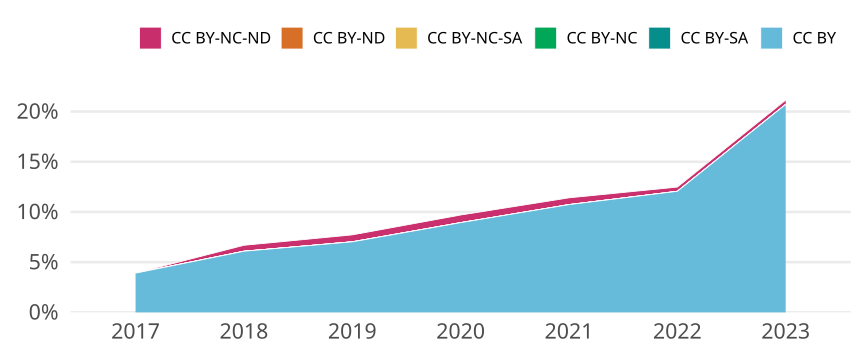

The table this chart was drawn from, first rows:
cr_year, cc, cc_total, jn_all, prop
2017, CC BY, 1096, 28046, 0.03908
2017, CC BY-SA, 0, NA, 0
2017, CC BY-NC, 0, NA, 0
2017, CC BY-NC-SA, 0, NA, 0
2017, CC BY-ND, 0, NA, 0
2017, CC BY-NC-ND, 1, 28046, 3.565570847892748e-5
2018, CC BY, 1677, 27541, 0.06089
2018, CC BY-SA, 0, NA, 0
2018, CC BY-NC, 0, NA, 0
2018, CC BY-NC-SA, 0, NA, 0
2018, CC BY-ND, 0, NA, 0
2018, CC BY-NC-ND, 163, 27541, 0.005918
2019, CC BY, 1888, 26865, 0.07028
2019, CC BY-SA, 0, NA, 0
2019, CC BY-NC, 0, NA, 0
2019, CC BY-NC-SA, 1, 26865, 3.722315280104225e-5
2019, CC BY-ND, 0, NA, 0
2019, CC BY-NC-ND, 185, 26865, 0.006886
2020, CC BY, 2638, 29515, 0.08938
2020, CC BY-SA, 0, NA, 0
2020, CC BY-NC, 0, NA, 0
2020, CC BY-NC-SA, 0, NA, 0
2020, CC BY-ND, 0, NA, 0
2020, CC BY-NC-ND, 224, 29515, 0.007589
2021, CC BY, 2945, 27437, 0.1073
2021, CC BY-SA, 0, NA, 0
2021, CC BY-NC, 0, NA, 0
2021, CC BY-NC-SA, 0, NA, 0
2021, CC BY-ND, 0, NA, 0
2021, CC BY-NC-ND, 185, 27437, 0.006743
2022, CC BY, 3292, 27299, 0.1206
2022, CC BY-SA, 0, NA, 0
2022, CC BY-NC, 0, NA, 0
2022, CC BY-NC-SA, 0, NA, 0
2022, CC BY-ND, 0, NA, 0
2022, CC BY-NC-ND, 115, 27299, 0.004213
2023, CC BY, 2742, 13239, 0.2071
2023, CC BY-SA, 0, NA, 0
2023, CC BY-NC, 0, NA, 0
2023, CC BY-NC-SA, 0, NA, 0
2023, CC BY-ND, 0, NA, 0
2023, CC BY-NC-ND, 57, 13239, 0.004305
